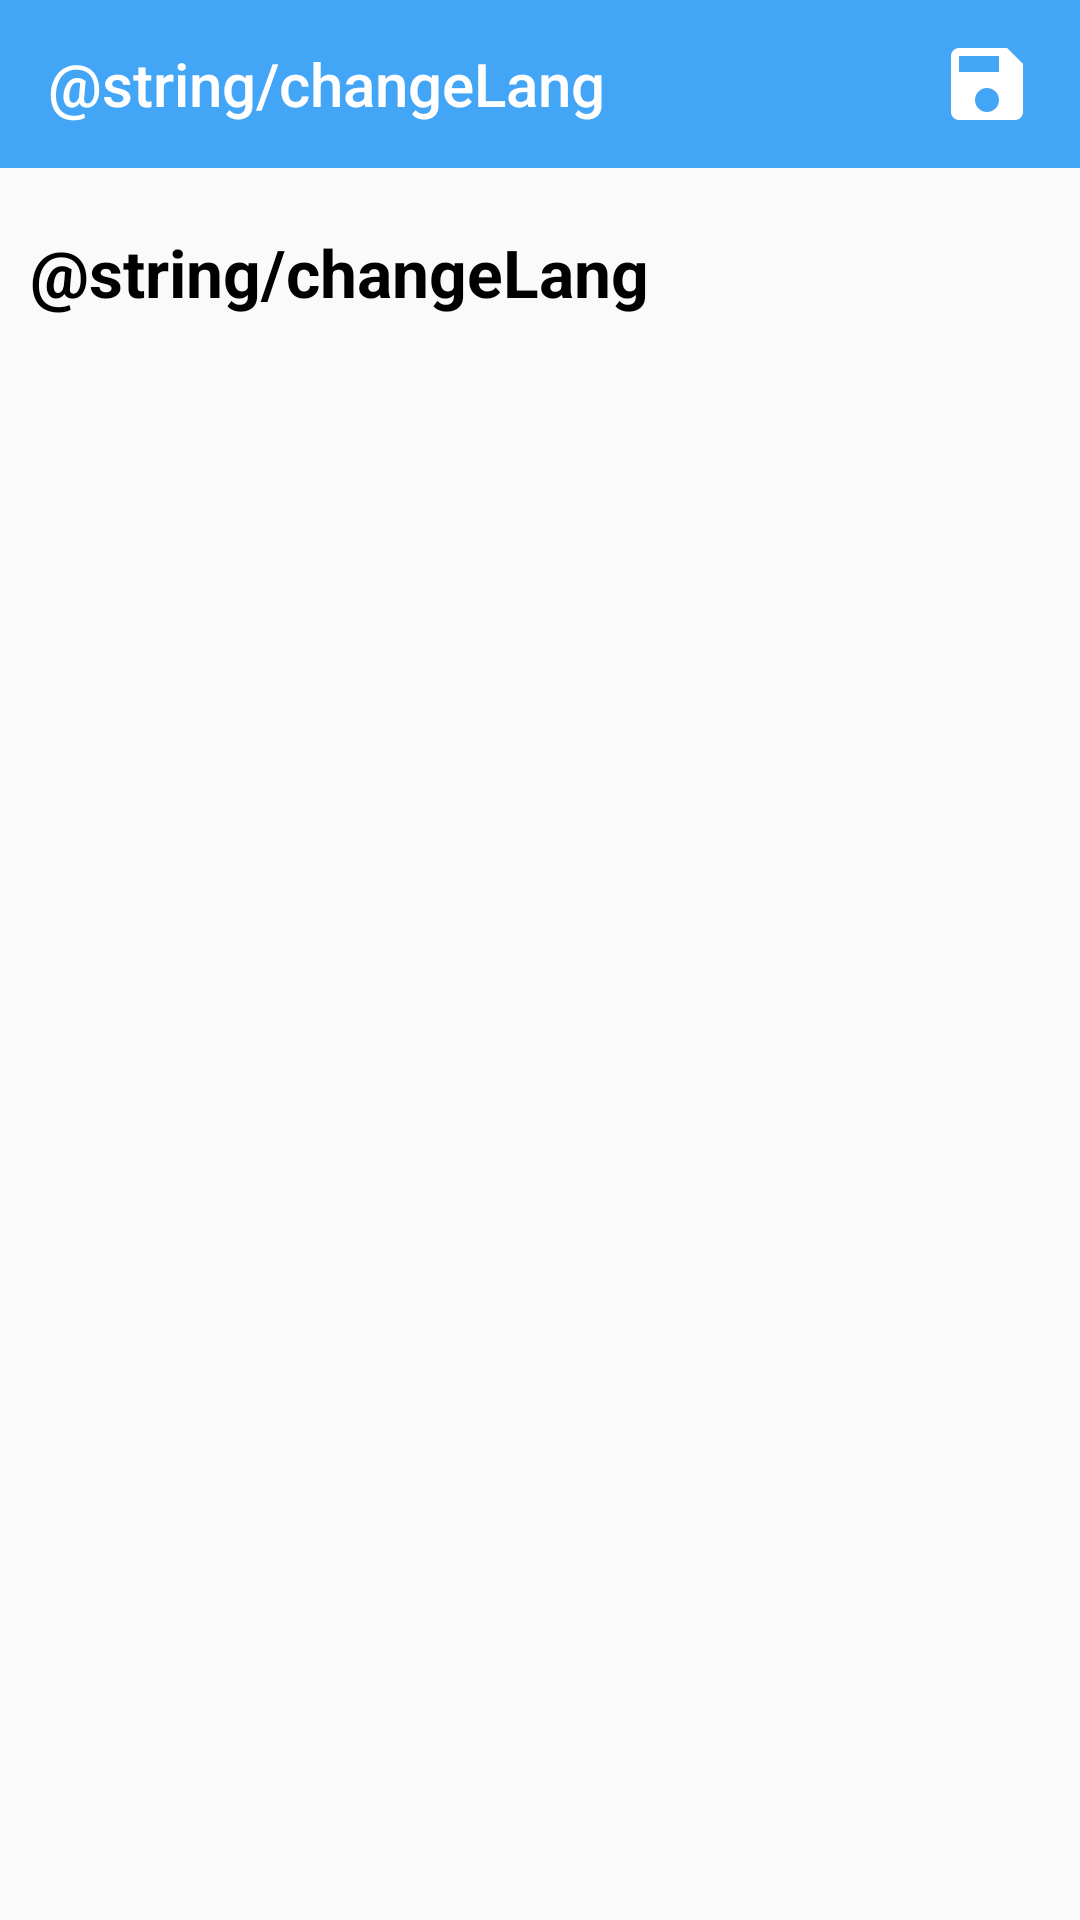

Write the Android layout XML for this screen, with the resource values it uses.
<!-- AndroidManifest.xml: application theme NoBar -->
<!-- res/layout/activity_language.xml -->
<RelativeLayout xmlns:android="http://schemas.android.com/apk/res/android"
    xmlns:tools="http://schemas.android.com/tools"
    android:layout_width="match_parent"
    android:layout_height="match_parent"
    xmlns:app="http://schemas.android.com/apk/res-auto"
    android:layoutDirection="locale"
    android:textDirection="locale"
    tools:context=".UI.LanguageActivity">

    <android.support.v7.widget.Toolbar
        android:id="@+id/lang_toolbar"
        app:popupTheme="@style/MyToolbarTheme"
        app:theme="@style/MyToolbarTheme"
        android:layout_width="match_parent"
        android:layout_height="?attr/actionBarSize"
        android:background="?attr/colorPrimary">

        <RelativeLayout
            android:layout_width="match_parent"
            android:layout_height="wrap_content">

            <TextView
                style="@style/TextAppearance.AppCompat.Title"
                android:layout_width="wrap_content"
                android:layout_height="wrap_content"
                android:layout_alignParentStart="true"
                android:layout_centerVertical="true"
                android:text="@string/changeLang"
                android:textColor="@color/white" />

            <ImageView
                android:id="@+id/savelang"
                android:layout_width="wrap_content"
                android:layout_height="wrap_content"
                android:layout_alignParentEnd="true"
                android:layout_centerVertical="true"
                android:layout_marginLeft="10dp"
                android:layout_marginRight="10dp"
                android:paddingLeft="5dp"
                android:paddingRight="5dp"
                android:src="@drawable/ic_save" />

        </RelativeLayout>
    </android.support.v7.widget.Toolbar>

    <LinearLayout
        android:layout_width="match_parent"
        android:layout_height="wrap_content"
        android:layout_below="@+id/lang_toolbar"
        android:orientation="vertical"
        android:paddingBottom="15dp">

        <TextView
            style="?android:attr/textAppearanceLarge"
            android:layout_width="wrap_content"
            android:layout_height="wrap_content"
            android:layout_marginLeft="10dp"
            android:layout_marginRight="10dp"
            android:layout_marginTop="20dp"
            android:text="@string/changeLang"
            android:textColor="@color/black"
            android:textStyle="bold" />

        <TextView
            android:id="@+id/langText"
            style="?android:attr/textAppearanceMedium"
            android:layout_width="match_parent"
            android:layout_height="wrap_content"
            android:layout_marginLeft="10dp"
            android:layout_marginRight="10dp"
            android:layout_marginTop="10dp" />
    </LinearLayout>
</RelativeLayout>
<!-- resources referenced by this layout -->
<resources>
  <color name="black">#000000</color>
  <!-- drawable ic_save (drawable) -->
  <vector xmlns:android="http://schemas.android.com/apk/res/android"
      android:width="32dp"
      android:height="32dp"
      android:autoMirrored="true"
      android:viewportHeight="24.0"
      android:viewportWidth="24.0">
      <path
          android:fillColor="#FFFFFF"
          android:pathData="M17,3L5,3c-1.11,0 -2,0.9 -2,2v14c0,1.1 0.89,2 2,2h14c1.1,0 2,-0.9 2,-2L21,7l-4,-4zM12,19c-1.66,0 -3,-1.34 -3,-3s1.34,-3 3,-3 3,1.34 3,3 -1.34,3 -3,3zM15,9L5,9L5,5h10v4z" />
  </vector>
  <string name="changeLang">ChangeLanguage</string>
  <style name="NoBar" parent="Theme.AppCompat.Light.NoActionBar">
          <item name="colorPrimary">@color/colorPrimary</item>
          <item name="colorPrimaryDark">@color/colorPrimaryDark</item>
          <item name="colorAccent">@color/colorAccent</item>
          <item name="android:typeface">serif</item>
  
      </style>
  <color name="colorPrimary">#42a5f5</color>
  <color name="colorPrimaryDark">#0077c2</color>
  <color name="colorAccent">#FF4081</color>
  <!-- not gathered from this repository: default colours our renderer supplied (Android Studio template values) -->
  <color name="white">#FFFFFFFF</color>
</resources>
